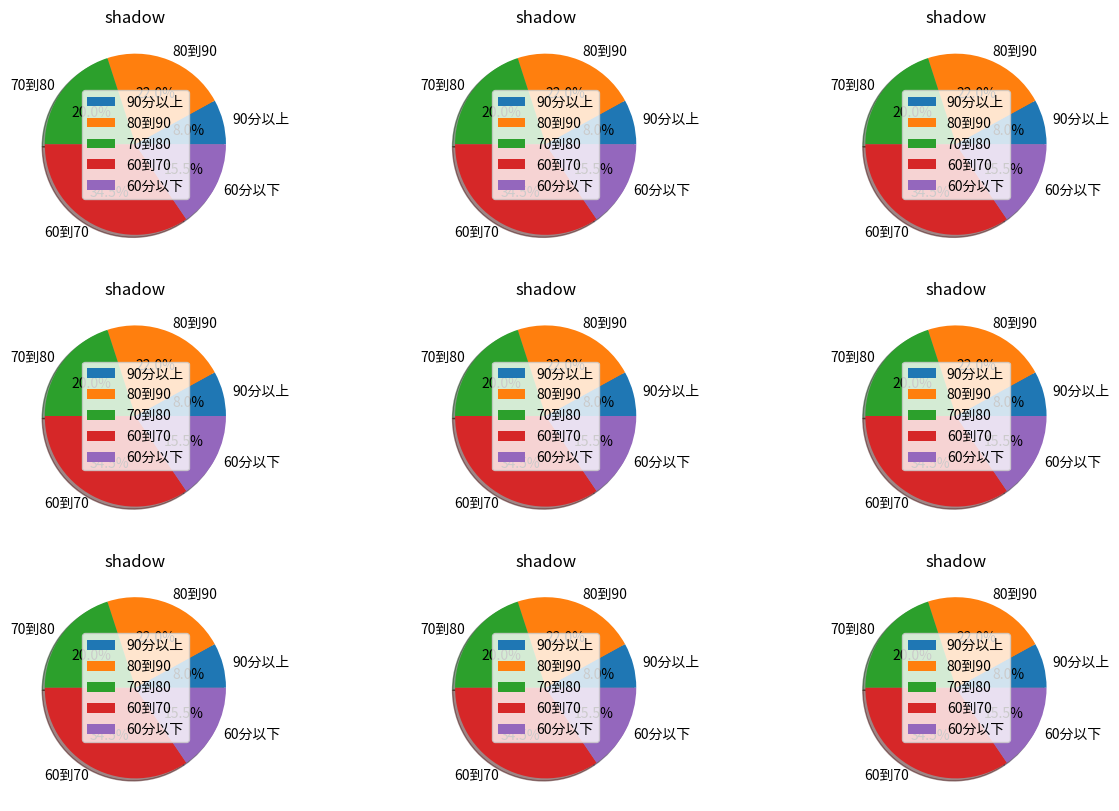

Python code for this plot:
#-*-coding:utf-8-*-
import matplotlib.pyplot as plt
from matplotlib.gridspec import GridSpec


label = [u"90分以上",u"80到90",u"70到80",u"60到70",u"60分以下"]
fractions = [8,22,20,34.5,15.5]
explode = (0.3,0,0,0,0)

#生成一个3*3的网格
grids = GridSpec(3, 3)

#设置画布大小
plt.figure(figsize=(15, 10))

for i in range(3):
    for j in range(3):
        plt.subplot(grids[i, j], aspect=1)
        plt.pie(fractions, labels=label, autopct='%1.1f%%', shadow=True)
        plt.title("shadow")
        plt.legend()

plt.show()

'''
#定位到第一个网格
plt.subplot(grids[0, 0], aspect=1)

# autopct就是设置自动生成的百分比的输出格式
plt.pie(fractions, labels=label, autopct='%1.1f%%', shadow=True)
plt.title("shadow")

# 定位到第一行第二个
plt.subplot(grids[0, 1], aspect=1)

# startangle是这种第一个与x的角度
plt.pie(fractions, explode=explode, labels=label, autopct='%.0f%%',startangle=45)
plt.title("explode,startangle=45")

plt.subplot(grids[0, 2], aspect=1)
patches, texts, autotexts = plt.pie(fractions, labels=label,autopct='%.0f%%', radius=0.5)
for t in texts:
    t.set_size('smaller')
plt.title("radius=0.5,texts smaller")


plt.subplot(grids[1, 0], aspect=1)
# labeldistance影响的是标签离圆心的距离
patches, texts, autotexts = plt.pie(fractions, labels=label,autopct='%.0f%%',labeldistance=1.0)
for t in autotexts:
    t.set_size('x-small')
plt.title("labeldistance=1.0,autotexts x-smaller")

plt.subplot(grids[1, 1], aspect=1)
# pctdistance影响的是百分比离圆心的距离
patches, texts, autotexts = plt.pie(fractions, labels=label,autopct='%.0f%%',pctdistance=1.0)
for t in autotexts:
    t.set_color('y')
plt.title("pctdistance=1.0,autotexts color y")

plt.subplot(grids[1, 2], aspect=1)
plt.pie(fractions, labels=label,autopct='%.0f%%',rotatelabels=True)
plt.title("rotatelabels=True")


plt.subplot(grids[2, 0], aspect=1)
# counterclock设置的是顺时针填充还是逆时针填充
plt.pie(fractions, labels=label,autopct='%.0f%%',wedgeprops={'linewidth': 10},counterclock=False)
plt.title("wedgeprops,counterclock=False")

plt.subplot(grids[2, 1], aspect=1)
# frame设置是否画坐标轴
plt.pie(fractions, labels=label,autopct='%.0f%%',frame=True,radius=0.5)
plt.title("frame=True")


plt.subplot(grids[2, 2], aspect=1)
patches, texts, autotexts = plt.pie(fractions, labels=label,autopct='%.0f%%',center=(0.5,0.5),frame=True,radius=0.5)
plt.title("center=(0.5,0.5),frame=True,radius=0.5")

# figure = plt.gcf()
# figure.set_size_inches(18.5, 10.5)
# figure.savefig("pie.png")
# plt.savefig("pie.png")
plt.show()

"""
#绘制饼图

plt.pie(x=data, #绘制数据

labels=labels,#添加编程语言标签

explode=explode,#突出显示Python

colors=colors, #设置自定义填充色

autopct='%.3f%%',#设置百分比的格式,保留3位小数

pctdistance=0.8, #设置百分比标签和圆心的距离

labeldistance=1.0,#设置标签和圆心的距离

startangle=180,#设置饼图的初始角度

center=(4,4),#设置饼图的圆心(相当于X轴和Y轴的范围)

radius=3.8,#设置饼图的半径(相当于X轴和Y轴的范围)

counterclock= False,#是否为逆时针方向,False表示顺时针方向

wedgeprops= {'linewidth':1,'edgecolor':'green'},#设置饼图内外边界的属性值

textprops= {'fontsize':12,'color':'black','fontproperties':my_font},#设置文本标签的属性值

frame=1) #是否显示饼图的圆圈,1为显示

'''